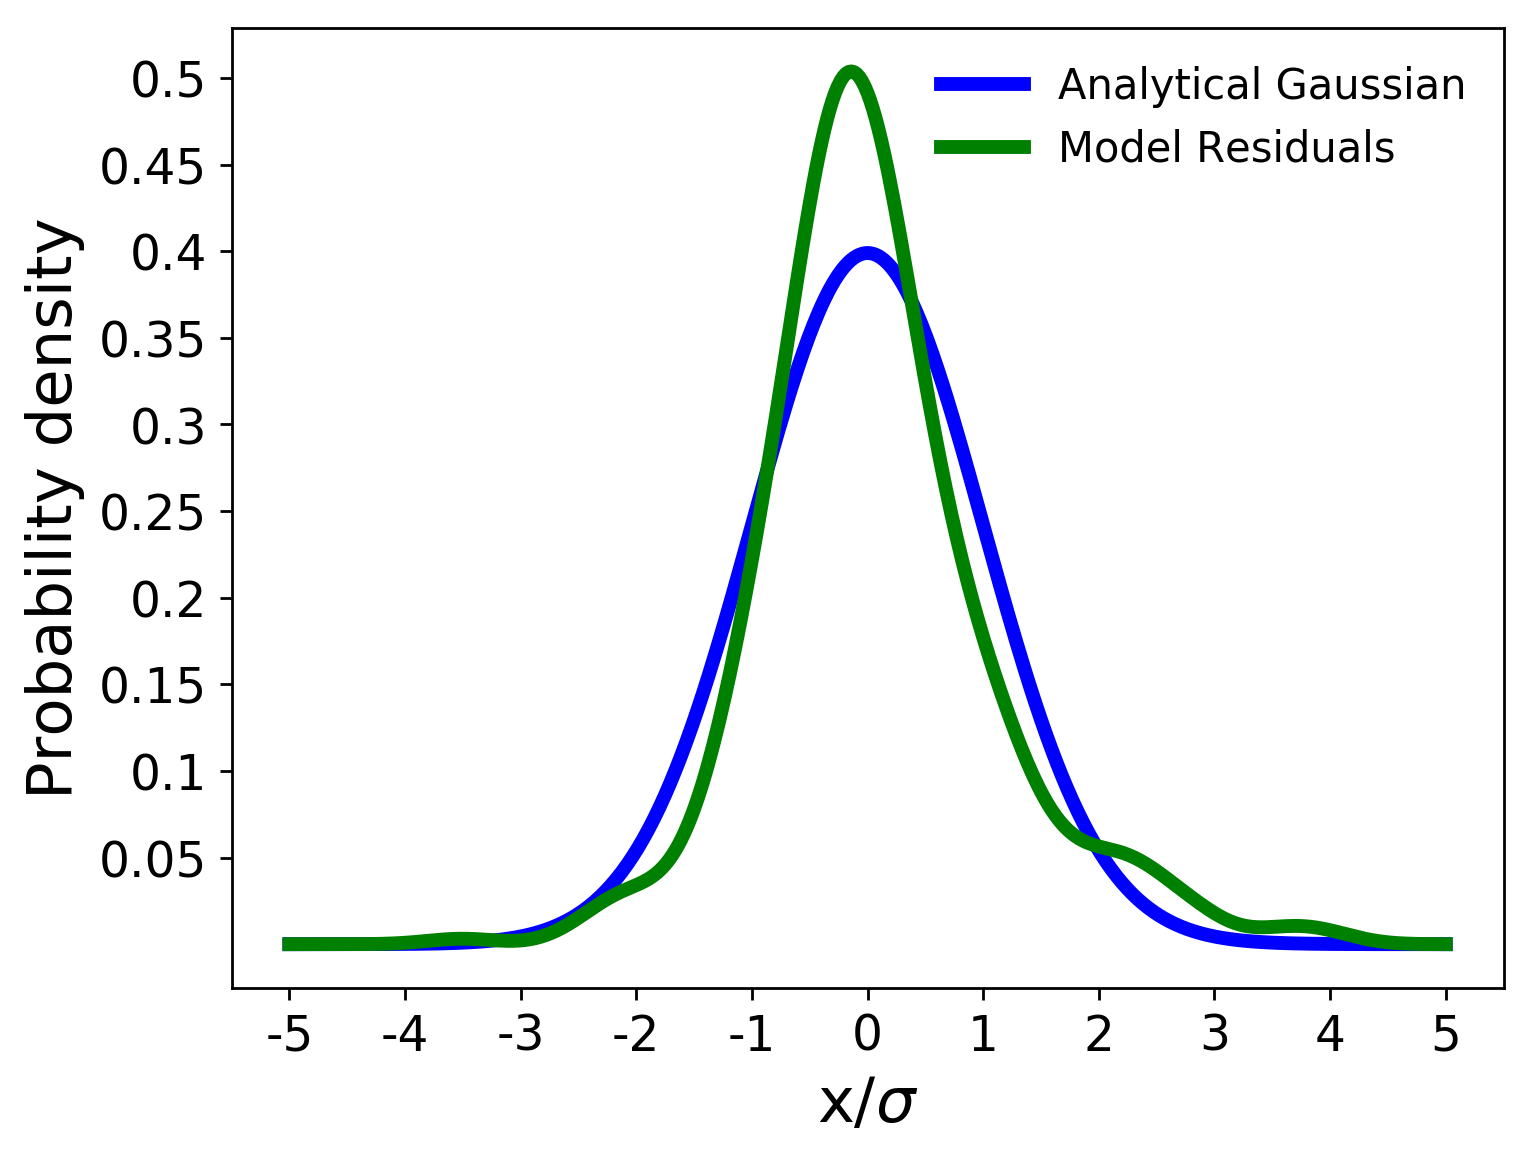

Source data for this figure (header and first rows):
, x values, analytical gaussian, model residuals
0, -5.0, 1.4867195147342977e-06, 1.1172361742002627e-08
1, -4.977, 1.670497531418586e-06, 1.649744052679583e-08
2, -4.953, 1.875968550208533e-06, 2.4211180808962302e-08
3, -4.93, 2.1055627436475964e-06, 3.5313697122301546e-08
4, -4.907, 2.3619665377103617e-06, 5.1191543204603676e-08
5, -4.883, 2.64814775233489e-06, 7.375323478900555e-08
6, -4.86, 2.967382996761329e-06, 1.0560676552661463e-07
7, -4.836, 3.3232874991435925e-06, 1.5029004935405852e-07
8, -4.813, 3.7198475618438595e-06, 2.1256733605279257e-07
9, -4.79, 4.161455846324103e-06, 2.988069192694723e-07
10, -4.766, 4.652949704617406e-06, 4.174578068615365e-07
11, -4.743, 5.199652787995481e-06, 5.796453305924248e-07
12, -4.72, 5.807420177642226e-06, 7.999077664871075e-07
13, -4.696, 6.4826872968915906e-06, 1.0970976948173914e-06
14, -4.673, 7.23252287987855e-06, 1.4954727673687826e-06
15, -4.65, 8.064686287270288e-06, 2.02600042748129e-06
16, -4.626, 8.987689476070096e-06, 2.727899547835777e-06
17, -4.603, 1.0010863947292906e-05, 3.6504384690509633e-06
18, -4.579, 1.1144433012568646e-05, 4.8550030682227915e-06
19, -4.556, 1.2399589738397937e-05, 6.417439789173396e-06
20, -4.533, 1.3788580944823129e-05, 8.430666589812556e-06
21, -4.509, 1.532479765363048e-05, 1.1007529153362088e-05
22, -4.486, 1.7022872399811345e-05, 1.4283860253685281e-05
23, -4.463, 1.8898783838811608e-05, 1.842167684517259e-05
24, -4.439, 2.096996910101302e-05, 2.3612422515268988e-05
25, -4.416, 2.3255444363837217e-05, 3.008013297440656e-05
26, -4.393, 2.577593413073688e-05, 3.808437023348209e-05
27, -4.369, 2.855400972505051e-05, 4.792273843311845e-05
28, -4.346, 3.161423752511408e-05, 5.99327627908212e-05
29, -4.322, 3.4983337485032616e-05, 7.449288510712863e-05
30, -4.299, 3.869035250296909e-05, 9.202230738880559e-05
31, -4.276, 4.2766829215564665e-05, 0.000113
32, -4.252, 4.724701081299531e-05, 0.0001379
33, -4.229, 5.216804248402507e-05, 0.0001672
34, -4.206, 5.757019011404824e-05, 0.0002015
35, -4.182, 6.349707287131763e-05, 0.0002414
36, -4.159, 6.999591032712944e-05, 0.0002874
37, -4.136, 7.711778476444222e-05, 0.00034
38, -4.112, 8.49179193360189e-05, 0.0003999
39, -4.089, 9.345597273743333e-05, 0.0004674
40, -4.065, 0.0001028, 0.0005429
41, -4.042, 0.000113, 0.0006267
42, -4.019, 0.0001242, 0.0007191
43, -3.995, 0.0001364, 0.0008201
44, -3.972, 0.0001497, 0.0009294
45, -3.949, 0.0001642, 0.001047
46, -3.925, 0.00018, 0.001172
47, -3.902, 0.0001972, 0.001304
48, -3.879, 0.000216, 0.001442
49, -3.855, 0.0002364, 0.001585
50, -3.832, 0.0002586, 0.001731
51, -3.808, 0.0002828, 0.001879
52, -3.785, 0.000309, 0.002028
53, -3.762, 0.0003375, 0.002175
54, -3.738, 0.0003684, 0.002318
55, -3.715, 0.0004019, 0.002455
56, -3.692, 0.0004382, 0.002585
57, -3.668, 0.0004775, 0.002705
58, -3.645, 0.0005201, 0.002813
59, -3.621, 0.0005662, 0.002908
... 369 more rows
